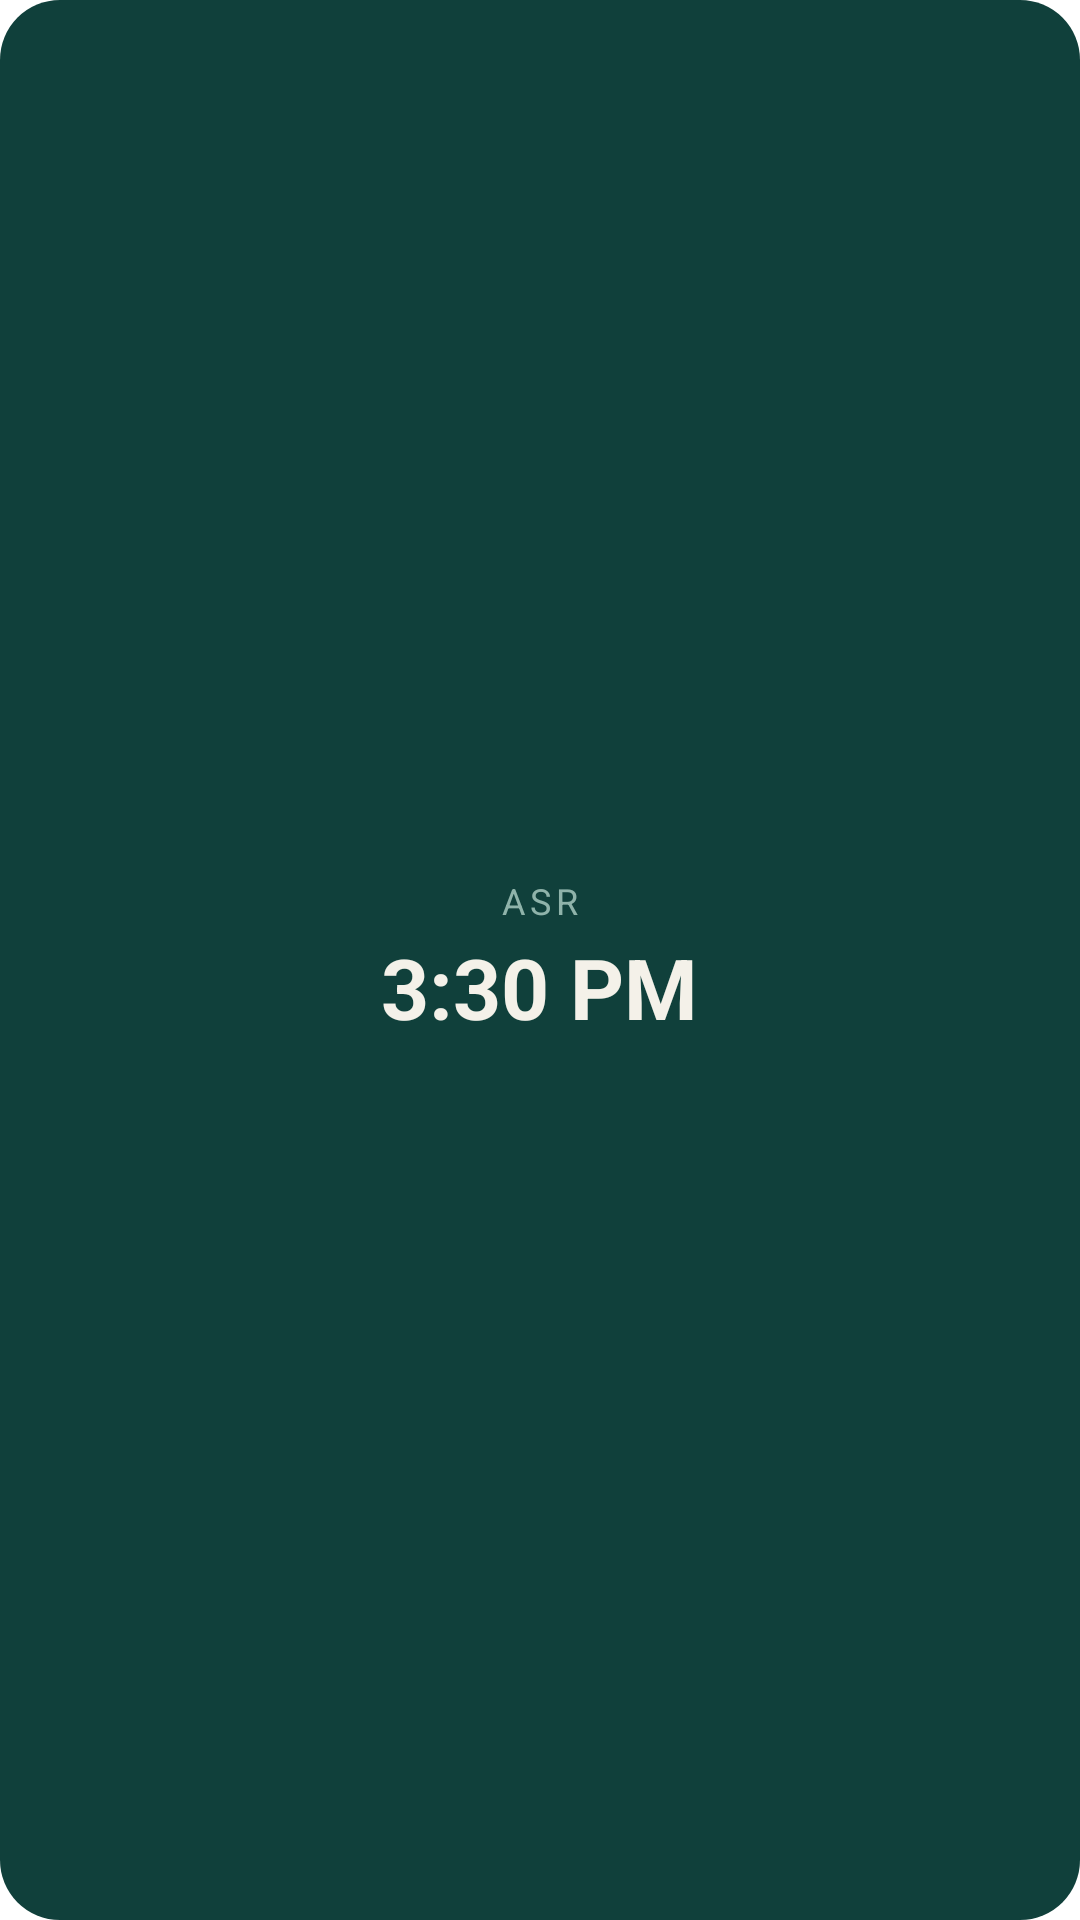

This screen was rendered from an Android layout file. Write that file and the resources it references.
<!-- AndroidManifest.xml: fallback theme Theme.MaterialComponents.DayNight.NoActionBar -->
<!-- res/layout/prayer_widget.xml -->
<?xml version="1.0" encoding="utf-8"?>
<LinearLayout xmlns:android="http://schemas.android.com/apk/res/android"
    android:id="@+id/widget_root"
    android:layout_width="match_parent"
    android:layout_height="match_parent"
    android:orientation="vertical"
    android:gravity="center"
    android:background="@drawable/prayer_widget_bg"
    android:padding="12dp">

    <TextView
        android:id="@+id/widget_prayer"
        android:layout_width="wrap_content"
        android:layout_height="wrap_content"
        android:maxLines="1"
        android:textAllCaps="true"
        android:letterSpacing="0.14"
        android:textColor="#8FB3AA"
        android:textSize="12sp"
        android:text="Asr" />

    <TextView
        android:id="@+id/widget_time"
        android:layout_width="wrap_content"
        android:layout_height="wrap_content"
        android:layout_marginTop="2dp"
        android:maxLines="1"
        android:textColor="#F4F1E9"
        android:textSize="28sp"
        android:textStyle="bold"
        android:text="3:30 PM" />
</LinearLayout>
<!-- resources referenced by this layout -->
<resources>
  <!-- drawable prayer_widget_bg (drawable) -->
  <?xml version="1.0" encoding="utf-8"?>
  <shape xmlns:android="http://schemas.android.com/apk/res/android"
      android:shape="rectangle">
      <solid android:color="#10403B" />
      <corners android:radius="20dp" />
  </shape>
</resources>
